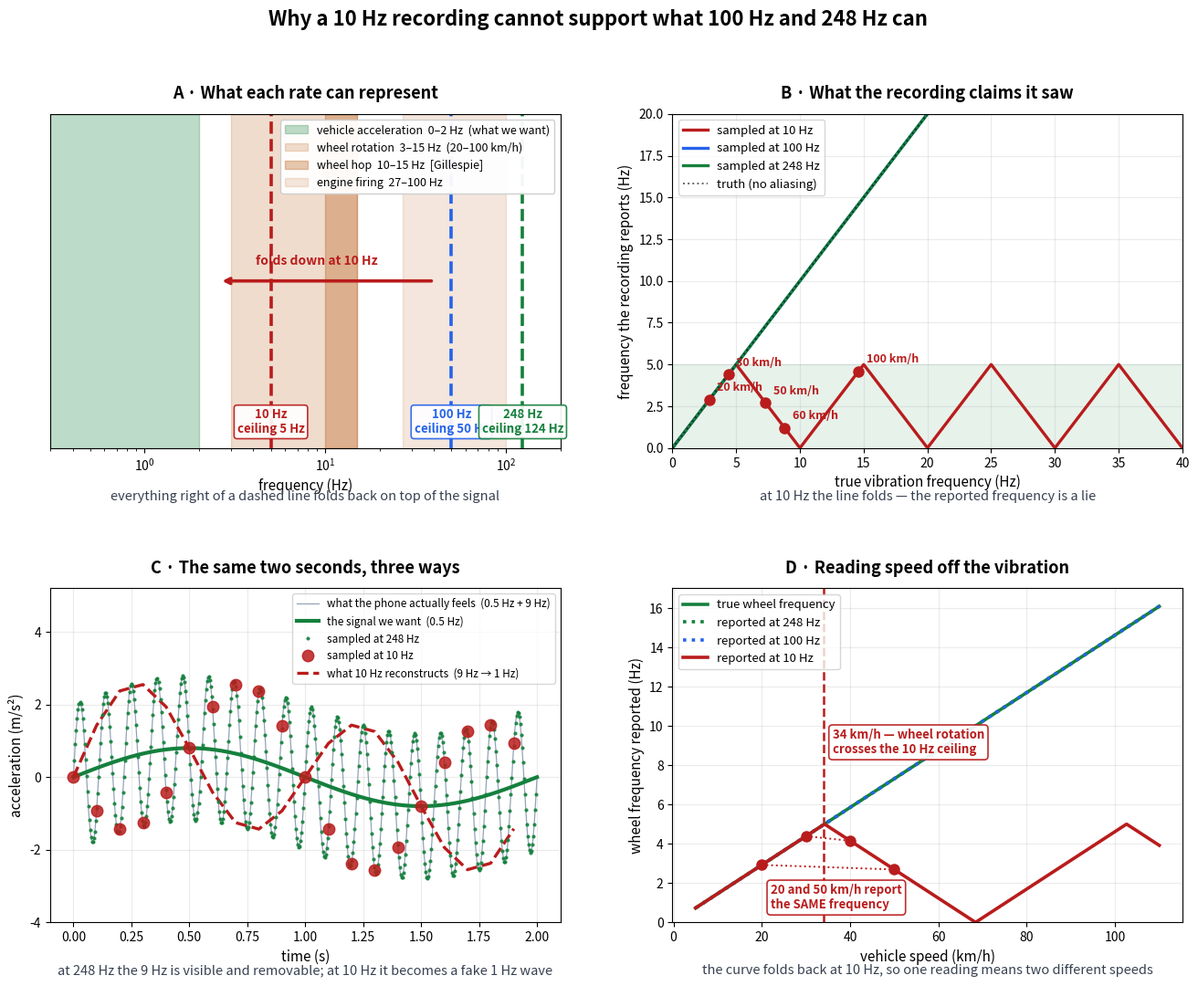

This figure's Python source:
"""Four panels showing why 10 Hz destroys what 100 Hz and 248 Hz preserve."""
import numpy as np, matplotlib
matplotlib.use("Agg")
import matplotlib.pyplot as plt
from matplotlib.patches import Patch
from pathlib import Path
OUT = Path("outputs/plots"); OUT.mkdir(parents=True, exist_ok=True)

SIG = "#15803d"; ALIAS = "#b91c1c"; VIB = "#b45309"
RATES = [(10, "#b91c1c"), (100, "#2563eb"), (248, "#15803d")]

fig = plt.figure(figsize=(16, 11.5))
gs = fig.add_gridspec(2, 2, hspace=.42, wspace=.22)

# ══════════ A · what each rate can represent ══════════
ax = fig.add_subplot(gs[0, 0])
ax.axvspan(0, 2, color=SIG, alpha=.28, label="vehicle acceleration  0–2 Hz  (what we want)")
ax.axvspan(3, 15, color=VIB, alpha=.20, label="wheel rotation  3–15 Hz  (20–100 km/h)")
ax.axvspan(10, 15, color=VIB, alpha=.32, label="wheel hop  10–15 Hz  [Gillespie]")
ax.axvspan(27, 100, color=VIB, alpha=.14, label="engine firing  27–100 Hz")
for fs, c in RATES:
    ax.axvline(fs/2, color=c, lw=2.6, ls="--")
    ax.text(fs/2, 0.045, f"{fs} Hz\nceiling {fs//2} Hz", color=c, ha="center",
            fontsize=9.5, weight="bold", transform=ax.get_xaxis_transform(),
            bbox=dict(fc="white", ec=c, lw=1.2, alpha=.92, boxstyle="round,pad=0.25"))
ax.set_xscale("log"); ax.set_xlim(0.3, 200); ax.set_ylim(0, 1)
ax.set_xlabel("frequency (Hz)", fontsize=11); ax.set_yticks([])
ax.set_title("A · What each rate can represent", fontsize=13, weight="bold", pad=12)
ax.legend(loc="upper right", fontsize=9, framealpha=.95)
ax.annotate("", xy=(2.6, .5), xytext=(40, .5),
            arrowprops=dict(arrowstyle="->", color=ALIAS, lw=2.6))
ax.text(9, .55, "folds down at 10 Hz", color=ALIAS, ha="center", fontsize=10, weight="bold")

# ══════════ B · true vs apparent frequency ══════════
ax = fig.add_subplot(gs[0, 1])
f = np.linspace(0, 40, 4000)
for fs, c in RATES:
    ax.plot(f, np.abs(f - fs*np.round(f/fs)), color=c, lw=2.4, label=f"sampled at {fs} Hz")
ax.plot(f, f, "k:", lw=1.4, alpha=.6, label="truth (no aliasing)")
ax.axhspan(0, 5, color=SIG, alpha=.10)
for v, kmh in [(2.9, 20), (4.4, 30), (7.3, 50), (8.8, 60), (14.6, 100)]:
    a = abs(v - 10*round(v/10))
    ax.plot([v], [a], "o", color=ALIAS, ms=8, zorder=5)
    ax.annotate(f"{kmh} km/h", (v, a), textcoords="offset points", xytext=(6, 7),
                fontsize=9, color=ALIAS, weight="bold")
ax.set_xlim(0, 40); ax.set_ylim(0, 20)
ax.set_xlabel("true vibration frequency (Hz)", fontsize=11)
ax.set_ylabel("frequency the recording reports (Hz)", fontsize=11)
ax.set_title("B · What the recording claims it saw", fontsize=13, weight="bold", pad=12)
ax.legend(fontsize=9.5, loc="upper left"); ax.grid(alpha=.25)

# ══════════ C · time domain, the same 2 seconds ══════════
ax = fig.add_subplot(gs[1, 0])
T = 2.0
t = np.linspace(0, T, 4000)
accel = 0.8*np.sin(2*np.pi*0.5*t)              # real vehicle acceleration, 0.5 Hz
vib   = 2.0*np.sin(2*np.pi*9.0*t)              # wheel vibration at 60 km/h, 9 Hz
sig   = accel + vib
ax.plot(t, sig, color="#94a3b8", lw=.9, label="what the phone actually feels  (0.5 Hz + 9 Hz)")
ax.plot(t, accel, color=SIG, lw=3, label="the signal we want  (0.5 Hz)")
for fs, c, mk in [(248, "#15803d", "."), (10, "#b91c1c", "o")]:
    ts = np.arange(0, T, 1/fs)
    ax.plot(ts, 0.8*np.sin(2*np.pi*0.5*ts) + 2.0*np.sin(2*np.pi*9.0*ts),
            mk, color=c, ms=4 if fs > 100 else 9, alpha=.85,
            label=f"sampled at {fs} Hz", zorder=4 if fs == 10 else 3)
t10 = np.arange(0, T, 0.1)
ax.plot(t10, 0.8*np.sin(2*np.pi*0.5*t10) + 2.0*np.sin(2*np.pi*1.0*t10),
        "--", color=ALIAS, lw=2.4, label="what 10 Hz reconstructs  (9 Hz → 1 Hz)")
ax.set_xlabel("time (s)", fontsize=11); ax.set_ylabel("acceleration (m/s²)", fontsize=11)
ax.set_title("C · The same two seconds, three ways", fontsize=13, weight="bold", pad=12)
ax.legend(fontsize=8.5, loc="upper right", ncol=1); ax.grid(alpha=.25); ax.set_ylim(-4, 5.2)

# ══════════ D · speed is unrecoverable at 10 Hz ══════════
ax = fig.add_subplot(gs[1, 1])
kmh = np.linspace(5, 110, 700)
f_true = (kmh/3.6)/1.9
ax.plot(kmh, f_true, color=SIG, lw=2.6, label="true wheel frequency")
for fs, c in [(248, "#15803d"), (100, "#2563eb"), (10, "#b91c1c")]:
    ax.plot(kmh, np.abs(f_true - fs*np.round(f_true/fs)), color=c, lw=2.6,
            ls="-" if fs == 10 else ":", label=f"reported at {fs} Hz")
ax.axvline(34, color=ALIAS, ls="--", lw=1.8)
ax.text(36, 8.6, "34 km/h — wheel rotation\ncrosses the 10 Hz ceiling",
        color=ALIAS, fontsize=9.5, weight="bold",
        bbox=dict(fc="white", ec=ALIAS, lw=1.2, alpha=.92, boxstyle="round,pad=0.3"))
for a, b in [(20, 50), (30, 40)]:
    fa = abs((a/3.6)/1.9 - 10*round((a/3.6)/1.9/10))
    fb = abs((b/3.6)/1.9 - 10*round((b/3.6)/1.9/10))
    ax.plot([a, b], [fa, fb], color=ALIAS, lw=1.4, ls=":")
    ax.plot([a, b], [fa, fb], "o", color=ALIAS, ms=8)
ax.text(22, 0.7, "20 and 50 km/h report\nthe SAME frequency", color=ALIAS,
        fontsize=9.5, weight="bold",
        bbox=dict(fc="white", ec=ALIAS, lw=1.2, alpha=.92, boxstyle="round,pad=0.3"))
ax.set_xlabel("vehicle speed (km/h)", fontsize=11)
ax.set_ylabel("wheel frequency reported (Hz)", fontsize=11)
ax.set_title("D · Reading speed off the vibration", fontsize=13, weight="bold", pad=12)
ax.legend(fontsize=9.5, loc="upper left"); ax.grid(alpha=.25); ax.set_ylim(0, 17)

for axx, cap in zip(fig.axes,
    ["everything right of a dashed line folds back on top of the signal",
     "at 10 Hz the line folds — the reported frequency is a lie",
     "at 248 Hz the 9 Hz is visible and removable; at 10 Hz it becomes a fake 1 Hz wave",
     "the curve folds back at 10 Hz, so one reading means two different speeds"]):
    axx.text(0.5, -0.155, cap, transform=axx.transAxes, ha="center", fontsize=10.5,
             style="italic", color="#374151")
fig.suptitle("Why a 10 Hz recording cannot support what 100 Hz and 248 Hz can",
             fontsize=16, weight="bold", y=.98)
fig.savefig(OUT/"05_sampling_rates.png", dpi=150, bbox_inches="tight")
print("wrote outputs/plots/05_sampling_rates.png")
